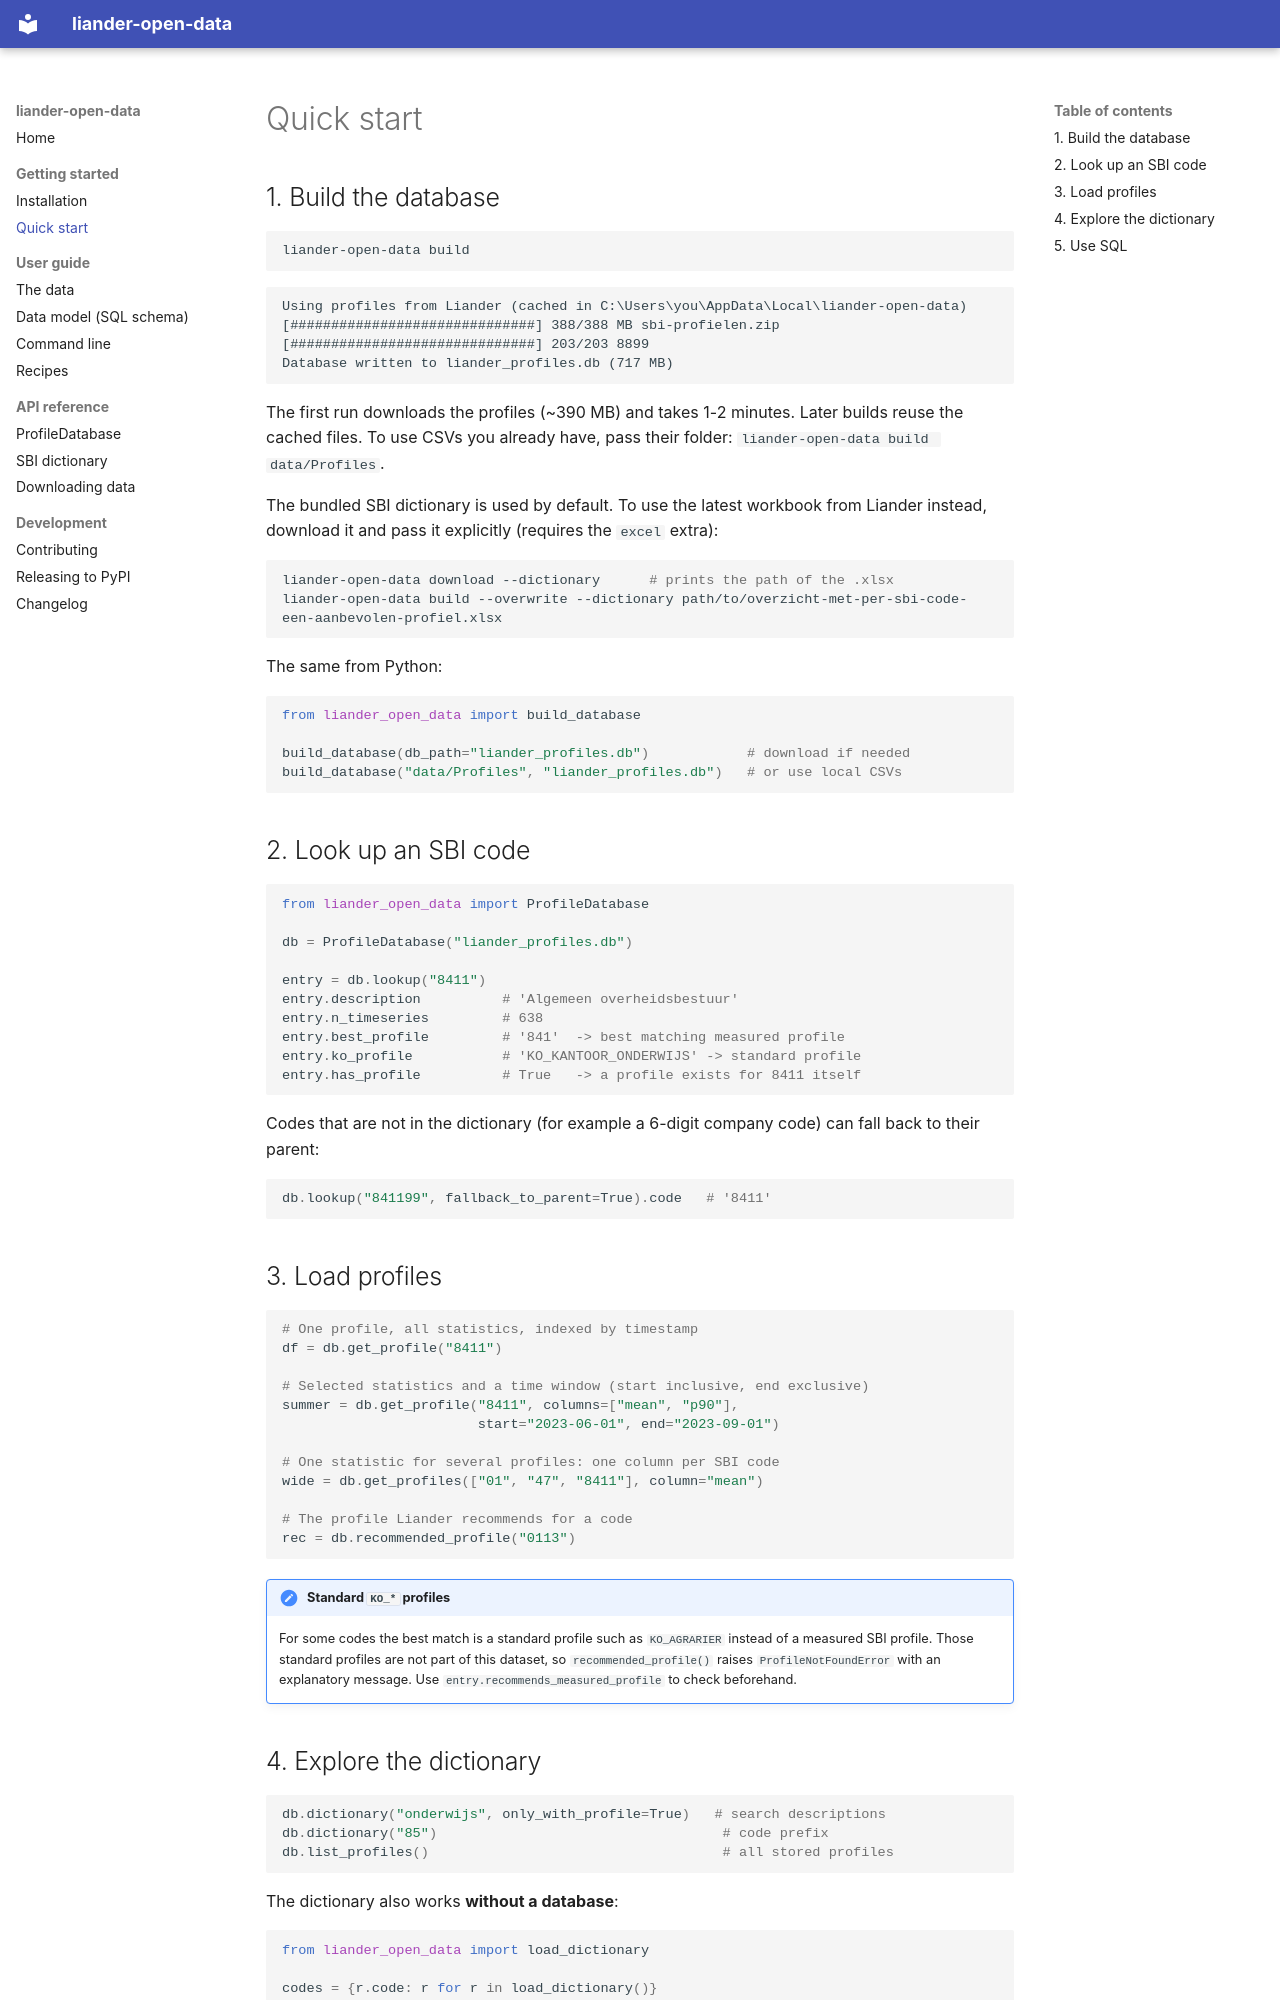

repository: lingkang95/Liander_open_data · page: quickstart/index.html · generator: mkdocs

# Quick start

## 1. Build the database

```bash
liander-open-data build
```

```text
Using profiles from Liander (cached in C:\Users\you\AppData\Local\liander-open-data)
[##############################] 388/388 MB sbi-profielen.zip
[##############################] 203/203 8899
Database written to liander_profiles.db (717 MB)
```

The first run downloads the profiles (~390 MB) and takes 1-2 minutes. Later
builds reuse the cached files. To use CSVs you already have, pass their
folder: `liander-open-data build data/Profiles`.

The bundled SBI dictionary is used by default. To use the latest workbook
from Liander instead, download it and pass it explicitly (requires the
`excel` extra):

```bash
liander-open-data download --dictionary      # prints the path of the .xlsx
liander-open-data build --overwrite --dictionary path/to/overzicht-met-per-sbi-code-een-aanbevolen-profiel.xlsx
```

The same from Python:

```python
from liander_open_data import build_database

build_database(db_path="liander_profiles.db")            # download if needed
build_database("data/Profiles", "liander_profiles.db")   # or use local CSVs
```

## 2. Look up an SBI code

```python
from liander_open_data import ProfileDatabase

db = ProfileDatabase("liander_profiles.db")

entry = db.lookup("8411")
entry.description          # 'Algemeen overheidsbestuur'
entry.n_timeseries         # 638
entry.best_profile         # '841'  -> best matching measured profile
entry.ko_profile           # 'KO_KANTOOR_ONDERWIJS' -> standard profile
entry.has_profile          # True   -> a profile exists for 8411 itself
```

Codes that are not in the dictionary (for example a 6-digit company code)
can fall back to their parent:

```python
db.lookup("841199", fallback_to_parent=True).code   # '8411'
```

## 3. Load profiles

```python
# One profile, all statistics, indexed by timestamp
df = db.get_profile("8411")

# Selected statistics and a time window (start inclusive, end exclusive)
summer = db.get_profile("8411", columns=["mean", "p90"],
                        start="2023-06-01", end="2023-09-01")

# One statistic for several profiles: one column per SBI code
wide = db.get_profiles(["01", "47", "8411"], column="mean")

# The profile Liander recommends for a code
rec = db.recommended_profile("0113")
```

!!! note "Standard `KO_*` profiles"
    For some codes the best match is a standard profile such as
    `KO_AGRARIER` instead of a measured SBI profile. Those standard profiles
    are not part of this dataset, so `recommended_profile()` raises
    `ProfileNotFoundError` with an explanatory message. Use
    `entry.recommends_measured_profile` to check beforehand.
